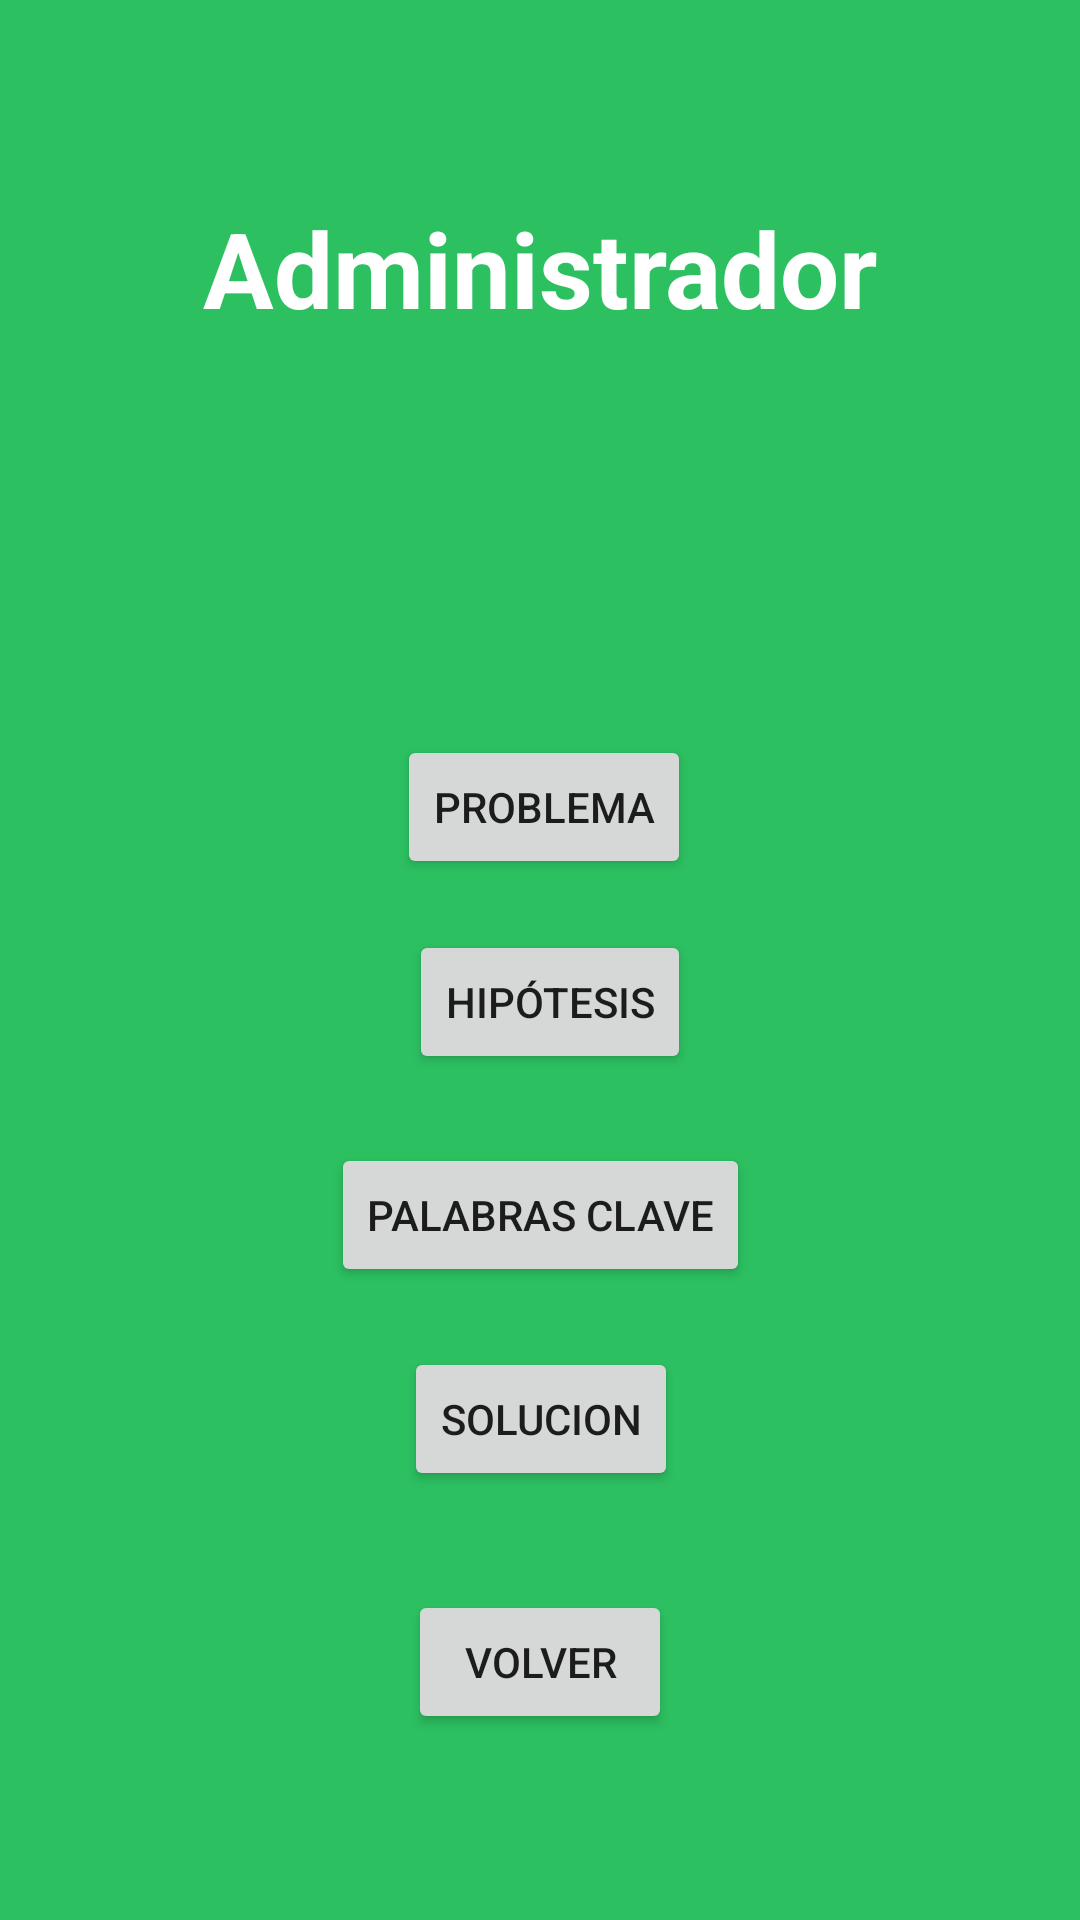

Reconstruct the res/layout file that produces this screen, plus the resources it refers to.
<!-- AndroidManifest.xml: application theme AppTheme -->
<!-- res/layout/admin_grupo.xml -->
<?xml version="1.0" encoding="utf-8"?>
<androidx.constraintlayout.widget.ConstraintLayout xmlns:android="http://schemas.android.com/apk/res/android"
    xmlns:app="http://schemas.android.com/apk/res-auto"
    xmlns:tools="http://schemas.android.com/tools"
    android:layout_width="match_parent"
    android:layout_height="match_parent"
    android:background="#2CC061"
    tools:context=".AdminGrupo">

    <TextView
        android:id="@+id/textView"
        android:layout_width="wrap_content"
        android:layout_height="wrap_content"
        android:layout_marginTop="66dp"
        android:text="Administrador"
        android:textAlignment="center"
        android:textColor="#FFFFFF"
        android:textSize="35sp"
        android:textStyle="bold"
        app:layout_constraintEnd_toEndOf="parent"
        app:layout_constraintStart_toStartOf="parent"
        app:layout_constraintTop_toTopOf="parent" />

    <Button
        android:id="@+id/botonProblemaAdmin"
        android:layout_width="wrap_content"
        android:layout_height="wrap_content"
        android:layout_marginStart="22dp"
        android:layout_marginTop="245dp"
        android:onClick="botonProblemaAdmin"
        android:text="Problema"
        app:layout_constraintStart_toStartOf="@+id/botonPalabrasAdmin"
        app:layout_constraintTop_toTopOf="parent" />

    <Button
        android:id="@+id/botonHipotesisAdmin"
        android:layout_width="wrap_content"
        android:layout_height="wrap_content"
        android:layout_marginTop="17dp"
        android:onClick="botonHipotesisAdmin"
        android:text="Hipótesis"
        app:layout_constraintEnd_toEndOf="@+id/botonProblemaAdmin"
        app:layout_constraintTop_toBottomOf="@+id/botonProblemaAdmin" />

    <Button
        android:id="@+id/botonPalabrasAdmin"
        android:layout_width="wrap_content"
        android:layout_height="wrap_content"
        android:layout_marginTop="23dp"
        android:onClick="botonPalabrasAdmin"
        android:text="Palabras clave"
        app:layout_constraintEnd_toEndOf="parent"
        app:layout_constraintStart_toStartOf="parent"
        app:layout_constraintTop_toBottomOf="@+id/botonHipotesisAdmin" />

    <Button
        android:id="@+id/botonSolucionAdmin"
        android:layout_width="wrap_content"
        android:layout_height="wrap_content"
        android:layout_marginTop="20dp"
        android:layout_marginEnd="24dp"
        android:onClick="botonSolucionAdmin"
        android:text="Solucion"
        app:layout_constraintEnd_toEndOf="@+id/botonPalabrasAdmin"
        app:layout_constraintTop_toBottomOf="@+id/botonPalabrasAdmin" />

    <Button
        android:id="@+id/botonVolverAdmin"
        android:layout_width="wrap_content"
        android:layout_height="wrap_content"
        android:layout_marginBottom="62dp"
        android:onClick="botonVolverAdmin"
        android:text="VOLVER"
        app:layout_constraintBottom_toBottomOf="parent"
        app:layout_constraintEnd_toEndOf="parent"
        app:layout_constraintStart_toStartOf="parent" />

</androidx.constraintlayout.widget.ConstraintLayout>
<!-- resources referenced by this layout -->
<resources>
  <style name="AppTheme" parent="Theme.AppCompat.Light.NoActionBar">
          
          <item name="colorPrimary">@color/colorPrimary</item>
          <item name="colorPrimaryDark">@color/colorPrimaryDark</item>
          <item name="colorAccent">@color/colorAccent</item>
          <item name="colorControlActivated">#E58963</item>
  
      </style>
  <!-- not gathered from this repository: default colours our renderer supplied (Android Studio template values) -->
  <color name="colorPrimary">#FF6200EE</color>
  <color name="colorPrimaryDark">#FF3700B3</color>
  <color name="colorAccent">#FF03DAC5</color>
</resources>
